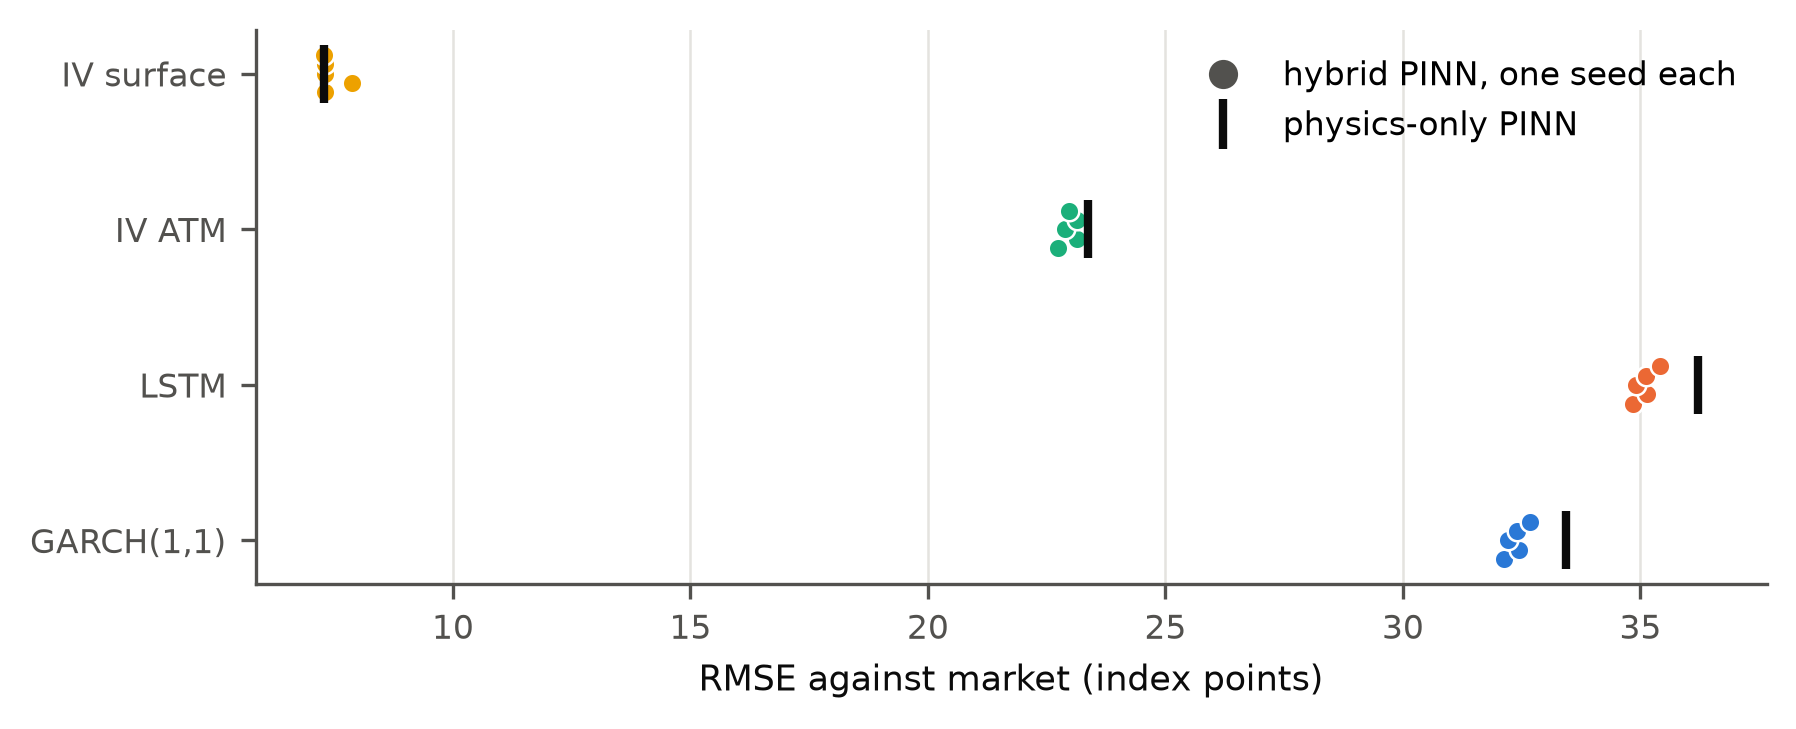

Source data for this figure (header and first rows):
engine, treatment, seed, n, rmse, mae, mape, r2, bias
pinn_h0.1, garch, 0, 1993333, 32.13, 23.73, 36.06, 0.978, -17.76
pinn_h0.1, garch, 1, 1993333, 32.44, 24.09, 38.81, 0.9776, -17.76
pinn_h0.1, garch, 2, 1993333, 32.21, 23.8, 36.39, 0.9779, -17.78
pinn_h0.1, garch, 3, 1993333, 32.41, 24.01, 37.62, 0.9776, -17.9
pinn_h0.1, garch, 4, 1993333, 32.67, 24.45, 44.67, 0.9773, -17.81
pinn_h0.1, lstm, 0, 1993333, 34.84, 25.1, 36.8, 0.9742, -19.08
pinn_h0.1, lstm, 1, 1993333, 35.15, 25.49, 39.58, 0.9737, -19.09
pinn_h0.1, lstm, 2, 1993333, 34.91, 25.17, 37.12, 0.974, -19.09
pinn_h0.1, lstm, 3, 1993333, 35.11, 25.39, 38.32, 0.9738, -19.22
pinn_h0.1, lstm, 4, 1993333, 35.42, 26.01, 46.63, 0.9733, -19.15
pinn_h0.1, iv_atm, 0, 1993333, 22.75, 18.29, 36.58, 0.989, -6.519
pinn_h0.1, iv_atm, 1, 1993333, 23.15, 18.68, 39.11, 0.9886, -6.601
pinn_h0.1, iv_atm, 2, 1993333, 22.88, 18.4, 37.12, 0.9889, -6.559
pinn_h0.1, iv_atm, 3, 1993333, 23.13, 18.63, 38.58, 0.9886, -6.681
pinn_h0.1, iv_atm, 4, 1993333, 22.98, 18.49, 38.74, 0.9888, -6.589
pinn_h0.1, iv_surface, 0, 1993333, 7.309, 4.666, 10.06, 0.9989, 0.5079
pinn_h0.1, iv_surface, 1, 1993333, 7.87, 5.274, 13.68, 0.9987, 1.056
pinn_h0.1, iv_surface, 2, 1993333, 7.307, 4.652, 10.03, 0.9989, 0.4237
pinn_h0.1, iv_surface, 3, 1993333, 7.313, 4.647, 10.39, 0.9989, 0.2852
pinn_h0.1, iv_surface, 4, 1993333, 7.29, 4.657, 9.516, 0.9989, 0.6496
